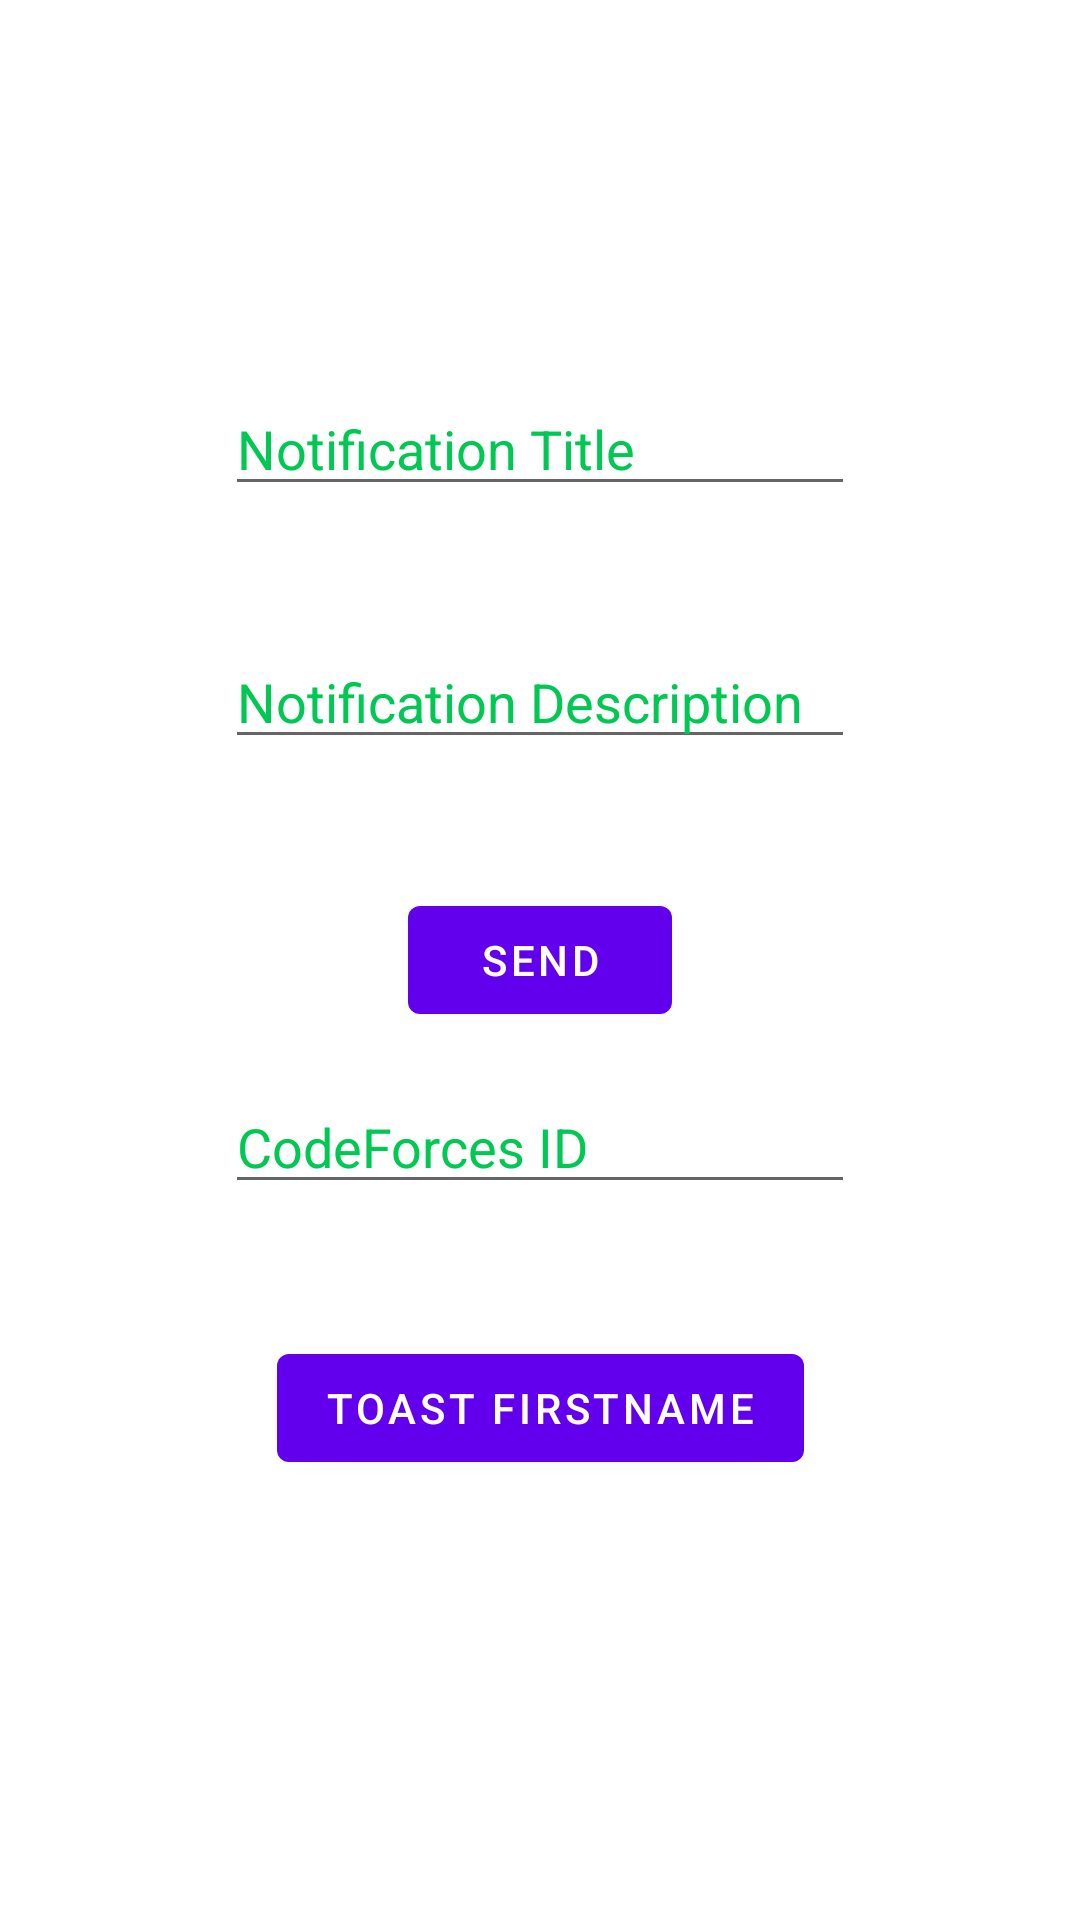

Write the Android layout XML for this screen, with the resource values it uses.
<!-- AndroidManifest.xml: activity theme Splash -->
<!-- res/layout/activity_main.xml -->
<?xml version="1.0" encoding="utf-8"?>
<androidx.constraintlayout.widget.ConstraintLayout xmlns:android="http://schemas.android.com/apk/res/android"
    xmlns:app="http://schemas.android.com/apk/res-auto"
    xmlns:tools="http://schemas.android.com/tools"
    android:id="@+id/mainLayout"
    android:layout_width="match_parent"
    android:layout_height="match_parent"
    android:background="#ffffff"
    tools:context=".activities.MainActivity">

    <Button
        android:id="@+id/button"
        android:layout_width="wrap_content"
        android:layout_height="wrap_content"
        android:text="Send"
        app:layout_constraintBottom_toBottomOf="parent"
        app:layout_constraintEnd_toEndOf="parent"
        app:layout_constraintStart_toStartOf="parent"
        app:layout_constraintTop_toTopOf="parent" />

    <EditText
        android:id="@+id/notides"
        android:layout_width="wrap_content"
        android:layout_height="wrap_content"
        android:ems="10"
        android:hint="Notification Description"
        android:inputType="textPersonName"
        android:textColorHint="@color/green"
        app:layout_constraintBottom_toTopOf="@+id/button"
        app:layout_constraintEnd_toEndOf="parent"
        app:layout_constraintStart_toStartOf="parent"
        app:layout_constraintTop_toBottomOf="@+id/notititle" />

    <EditText
        android:id="@+id/notititle"
        android:layout_width="wrap_content"
        android:layout_height="wrap_content"
        android:ems="10"
        android:hint="Notification Title"
        android:inputType="textPersonName"
        android:textColorHint="@color/green"
        app:layout_constraintBottom_toTopOf="@+id/button"
        app:layout_constraintEnd_toEndOf="parent"
        app:layout_constraintStart_toStartOf="parent"
        app:layout_constraintTop_toTopOf="parent" />

    <EditText
        android:id="@+id/codeIdTV"
        android:layout_width="wrap_content"
        android:layout_height="wrap_content"
        android:layout_marginTop="16dp"
        android:ems="10"
        android:hint="CodeForces ID"
        android:inputType="textPersonName"
        android:textColorHint="@color/green"
        app:layout_constraintEnd_toEndOf="parent"
        app:layout_constraintStart_toStartOf="parent"
        app:layout_constraintTop_toBottomOf="@+id/button" />

    <Button
        android:id="@+id/codeForces"
        android:layout_width="wrap_content"
        android:layout_height="wrap_content"
        android:layout_marginTop="44dp"
        android:text="Toast FirstName"
        app:layout_constraintEnd_toEndOf="@+id/codeIdTV"
        app:layout_constraintStart_toStartOf="@+id/codeIdTV"
        app:layout_constraintTop_toBottomOf="@+id/codeIdTV" />

    <Button
        android:id="@+id/update"
        android:layout_width="wrap_content"
        android:layout_height="wrap_content"
        android:layout_marginStart="196dp"
        android:layout_marginTop="125dp"
        android:layout_marginEnd="198dp"
        android:layout_marginBottom="208dp"
        android:text="Update App"
        app:layout_constraintBottom_toBottomOf="parent"
        app:layout_constraintEnd_toEndOf="parent"
        app:layout_constraintStart_toStartOf="parent"
        app:layout_constraintTop_toBottomOf="@+id/codeForces" />

</androidx.constraintlayout.widget.ConstraintLayout>
<!-- resources referenced by this layout -->
<resources>
  <color name="green">#00C853</color>
  <style name="Splash" parent="Theme.MaterialComponents.DayNight.NoActionBar">
          <item name="android:statusBarColor">#212121</item>
      </style>
</resources>
